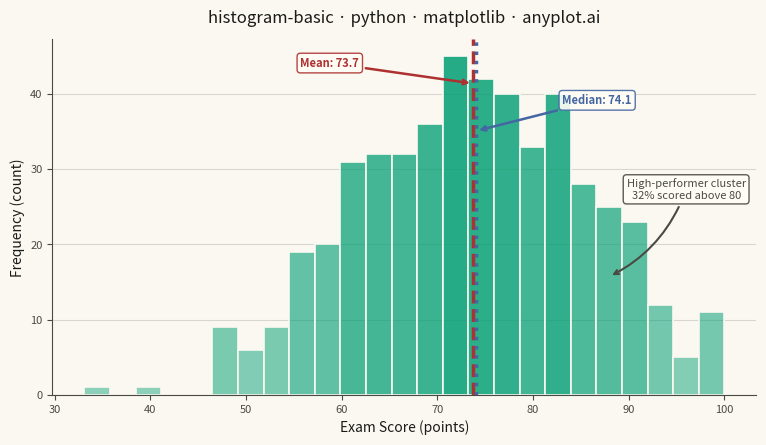

The matplotlib source for this figure:
"""anyplot.ai
histogram-basic: Basic Histogram
Library: matplotlib | Python 3.13
Quality: pending | Created: 2026-05-28
"""

import os

import matplotlib.pyplot as plt
import numpy as np
from matplotlib.colors import to_rgba


# Theme tokens
THEME = os.getenv("ANYPLOT_THEME", "light")
PAGE_BG = "#FAF8F1" if THEME == "light" else "#1A1A17"
ELEVATED_BG = "#FFFDF6" if THEME == "light" else "#242420"
INK = "#1A1A17" if THEME == "light" else "#F0EFE8"
INK_SOFT = "#4A4A44" if THEME == "light" else "#B8B7B0"
BRAND = "#009E73"  # anyplot palette position 1 — ALWAYS first series
MEAN_COLOR = "#AE3030"  # matte red — semantic anchor for reference/alert
MED_COLOR = "#4467A3"  # anyplot palette position 3 — blue

# Data - exam scores with slight left skew and high-performer cluster
np.random.seed(42)
base = np.random.normal(loc=72, scale=12, size=450)
high_cluster = np.random.normal(loc=88, scale=4, size=50)
scores = np.clip(np.concatenate([base, high_cluster]), 0, 100)

# Title
title = "histogram-basic · python · matplotlib · anyplot.ai"
title_fontsize = max(8, round(12 * 67 / len(title))) if len(title) > 67 else 12

# Plot
fig, ax = plt.subplots(figsize=(8, 4.5), dpi=400, facecolor=PAGE_BG)
ax.set_facecolor(PAGE_BG)

n, bins, patches = ax.hist(scores, bins=25, color=BRAND, edgecolor=PAGE_BG, linewidth=1.2)

# Intensity-graded bar coloring via patch manipulation (matplotlib-distinctive)
max_count = max(n)
base_rgba = to_rgba(BRAND)
for count, patch in zip(n, patches, strict=True):
    intensity = 0.5 + 0.5 * (count / max_count)
    patch.set_facecolor((*base_rgba[:3], intensity * 0.85))

# Key statistics
mean_score = np.mean(scores)
median_score = np.median(scores)
y_max = max(n)
pct_above_80 = 100 * np.sum(scores >= 80) / len(scores)

# Mean line with annotation
ax.axvline(mean_score, color=MEAN_COLOR, linewidth=2.5, linestyle="--", zorder=5)
ax.annotate(
    f"Mean: {mean_score:.1f}",
    xy=(mean_score, y_max * 0.92),
    xytext=(mean_score - 18, y_max * 0.97),
    fontsize=8,
    fontweight="bold",
    color=MEAN_COLOR,
    arrowprops={"arrowstyle": "->", "color": MEAN_COLOR, "lw": 1.8},
    bbox={"boxstyle": "round,pad=0.3", "facecolor": ELEVATED_BG, "edgecolor": MEAN_COLOR, "alpha": 0.9},
    zorder=6,
)

# Median line with annotation
ax.axvline(median_score, color=MED_COLOR, linewidth=2.5, linestyle=":", zorder=5)
ax.annotate(
    f"Median: {median_score:.1f}",
    xy=(median_score, y_max * 0.78),
    xytext=(median_score + 9, y_max * 0.86),
    fontsize=8,
    fontweight="bold",
    color=MED_COLOR,
    arrowprops={"arrowstyle": "->", "color": MED_COLOR, "lw": 1.8},
    bbox={"boxstyle": "round,pad=0.3", "facecolor": ELEVATED_BG, "edgecolor": MED_COLOR, "alpha": 0.9},
    zorder=6,
)

# High-performer cluster annotation with percentage insight
ax.annotate(
    f"High-performer cluster\n{pct_above_80:.0f}% scored above 80",
    xy=(88, y_max * 0.35),
    xytext=(96, y_max * 0.58),
    fontsize=8,
    fontstyle="italic",
    color=INK_SOFT,
    ha="center",
    arrowprops={"arrowstyle": "->", "color": INK_SOFT, "lw": 1.5, "connectionstyle": "arc3,rad=-0.2"},
    bbox={"boxstyle": "round,pad=0.3", "facecolor": ELEVATED_BG, "edgecolor": INK_SOFT, "alpha": 0.9},
    zorder=6,
)

# Labels and styling
ax.set_xlabel("Exam Score (points)", fontsize=10, color=INK)
ax.set_ylabel("Frequency (count)", fontsize=10, color=INK)
ax.set_title(title, fontsize=title_fontsize, fontweight="medium", color=INK, pad=12)
ax.tick_params(axis="both", labelsize=8, colors=INK_SOFT)

# Spine removal
ax.spines["top"].set_visible(False)
ax.spines["right"].set_visible(False)
for s in ("left", "bottom"):
    ax.spines[s].set_color(INK_SOFT)

# Subtle y-axis grid
ax.yaxis.grid(True, alpha=0.15, linewidth=0.8, color=INK)
ax.set_axisbelow(True)

# Y-axis starts at zero
ax.set_ylim(bottom=0)

fig.subplots_adjust(left=0.09, right=0.97, top=0.91, bottom=0.12)
plt.savefig(f"plot-{THEME}.png", dpi=400, facecolor=PAGE_BG)
